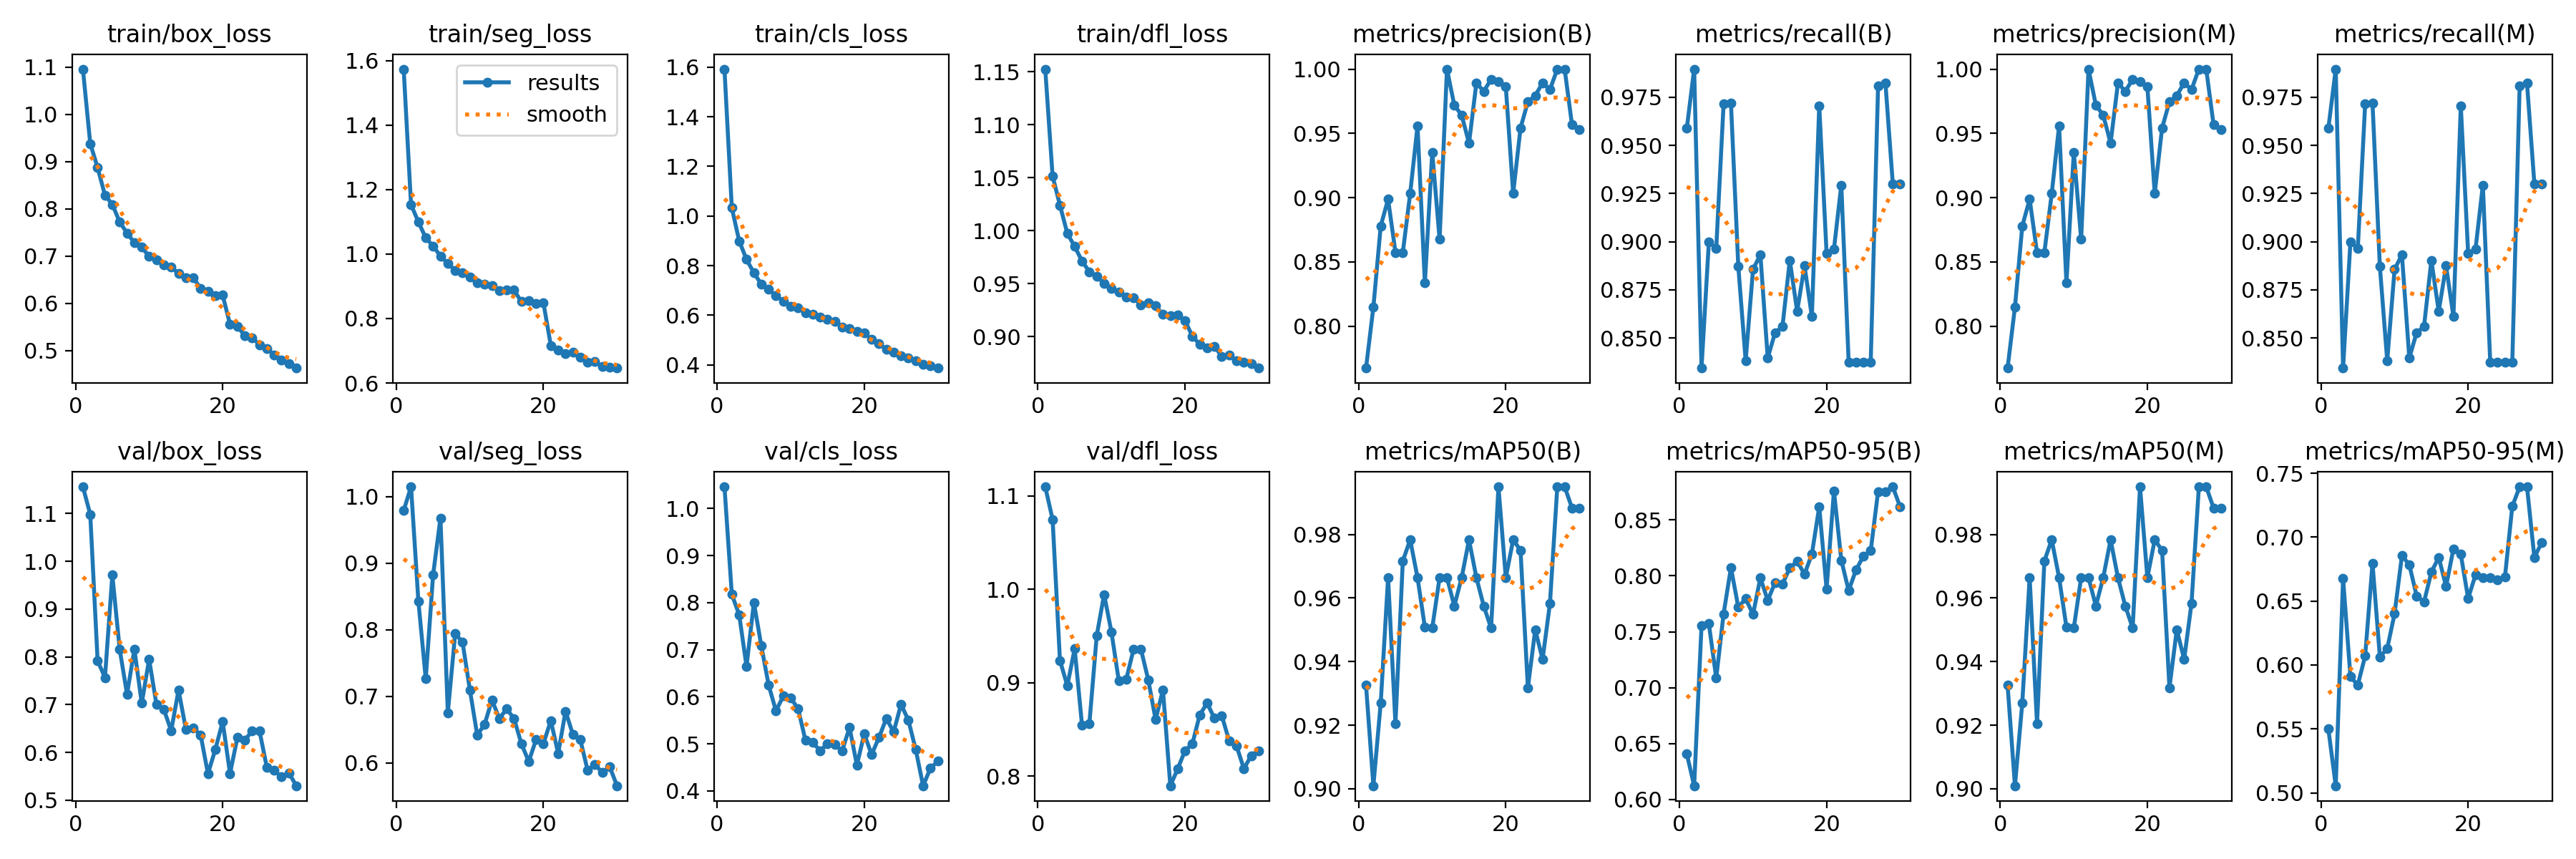

The data file committed next to this chart (first rows):
epoch, time, train/box_loss, train/seg_loss, train/cls_loss, train/dfl_loss, metrics/precision(B), metrics/recall(B), metrics/mAP50(B), metrics/mAP50-95(B), metrics/precision(M), metrics/recall(M), metrics/mAP50(M), metrics/mAP50-95(M), val/box_loss, val/seg_loss, val/cls_loss, val/dfl_loss, lr/pg0, lr/pg1, lr/pg2
1, 105.7, 1.096, 1.574, 1.592, 1.152, 0.7675, 0.9589, 0.9325, 0.6407, 0.7675, 0.9589, 0.9325, 0.5499, 1.156, 0.9792, 1.046, 1.11, 0.0004757, 0.0004757, 0.0004757
2, 214, 0.9382, 1.153, 1.033, 1.051, 0.8149, 0.9896, 0.901, 0.6123, 0.8149, 0.9896, 0.901, 0.5055, 1.098, 1.015, 0.8177, 1.075, 0.0009206, 0.0009206, 0.0009206
3, 317.1, 0.8872, 1.1, 0.8996, 1.024, 0.878, 0.8343, 0.9271, 0.7552, 0.878, 0.8343, 0.9271, 0.6675, 0.792, 0.8428, 0.7744, 0.9239, 0.001334, 0.001334, 0.001334
4, 415.2, 0.8289, 1.05, 0.8248, 0.9974, 0.8988, 0.9, 0.9664, 0.7571, 0.8988, 0.9, 0.9664, 0.5907, 0.7567, 0.7264, 0.6647, 0.8969, 0.001288, 0.001288, 0.001288
5, 513.6, 0.8095, 1.025, 0.7707, 0.9851, 0.8575, 0.8964, 0.9204, 0.7085, 0.8575, 0.8964, 0.9204, 0.5844, 0.9715, 0.8825, 0.8002, 0.9365, 0.00124, 0.00124, 0.00124
6, 592, 0.7722, 0.9938, 0.7256, 0.9714, 0.8573, 0.9715, 0.9717, 0.766, 0.8573, 0.9715, 0.9717, 0.607, 0.816, 0.9679, 0.7092, 0.8545, 0.001193, 0.001193, 0.001193
7, 677.4, 0.7489, 0.9709, 0.7045, 0.9612, 0.9032, 0.9719, 0.9783, 0.8073, 0.9032, 0.9719, 0.9783, 0.6795, 0.7219, 0.6753, 0.6252, 0.8564, 0.001146, 0.001146, 0.001146
8, 751.2, 0.7285, 0.9498, 0.6786, 0.9567, 0.9559, 0.8871, 0.9664, 0.7719, 0.9559, 0.8871, 0.9664, 0.6063, 0.8158, 0.7942, 0.5701, 0.9505, 0.001099, 0.001099, 0.001099
9, 824.6, 0.7189, 0.9412, 0.6566, 0.9505, 0.8336, 0.8381, 0.9508, 0.7797, 0.8336, 0.8381, 0.9508, 0.6129, 0.7029, 0.7813, 0.6016, 0.9944, 0.001052, 0.001052, 0.001052
10, 897.7, 0.6996, 0.9287, 0.6357, 0.9456, 0.9353, 0.8856, 0.9506, 0.7654, 0.9353, 0.8856, 0.9506, 0.6401, 0.795, 0.7094, 0.5971, 0.9543, 0.001005, 0.001005, 0.001005
11, 971.6, 0.6917, 0.9107, 0.629, 0.9423, 0.8676, 0.8932, 0.9664, 0.7983, 0.8676, 0.8932, 0.9664, 0.6855, 0.7, 0.6415, 0.5753, 0.902, 0.0009574, 0.0009574, 0.0009574
12, 1045, 0.6819, 0.9067, 0.6096, 0.9376, 1, 0.8396, 0.9664, 0.778, 1, 0.8396, 0.9664, 0.6784, 0.6902, 0.6579, 0.5081, 0.9034, 0.0009103, 0.0009103, 0.0009103
13, 1119, 0.6767, 0.9026, 0.6048, 0.9368, 0.9719, 0.8528, 0.9575, 0.7941, 0.9719, 0.8528, 0.9575, 0.654, 0.6454, 0.6944, 0.5029, 0.9355, 0.0008631, 0.0008631, 0.0008631
14, 1192, 0.6634, 0.8859, 0.592, 0.9301, 0.9642, 0.8558, 0.9664, 0.7927, 0.9642, 0.8558, 0.9664, 0.6492, 0.7305, 0.6667, 0.4856, 0.9362, 0.000816, 0.000816, 0.000816
15, 1266, 0.655, 0.8892, 0.5837, 0.9319, 0.9424, 0.8903, 0.9783, 0.807, 0.9424, 0.8903, 0.9783, 0.6726, 0.6486, 0.681, 0.4999, 0.9033, 0.0007688, 0.0007688, 0.0007688
16, 1339, 0.6549, 0.8879, 0.5765, 0.9291, 0.9892, 0.8638, 0.9664, 0.8131, 0.9892, 0.8638, 0.9664, 0.6841, 0.6513, 0.6665, 0.4984, 0.8607, 0.0007216, 0.0007216, 0.0007216
17, 1415, 0.6312, 0.8524, 0.5524, 0.921, 0.9828, 0.8874, 0.9575, 0.8015, 0.9828, 0.8874, 0.9575, 0.6615, 0.6368, 0.6287, 0.4854, 0.8924, 0.0006745, 0.0006745, 0.0006745
18, 1490, 0.6253, 0.8554, 0.5453, 0.9196, 0.9921, 0.8611, 0.9506, 0.8195, 0.9921, 0.8611, 0.9506, 0.6908, 0.5554, 0.602, 0.5346, 0.7898, 0.0006273, 0.0006273, 0.0006273
19, 1564, 0.616, 0.8465, 0.535, 0.9202, 0.9905, 0.9706, 0.995, 0.8618, 0.9905, 0.9706, 0.995, 0.6865, 0.6065, 0.6351, 0.4549, 0.8078, 0.0005802, 0.0005802, 0.0005802
20, 1638, 0.6174, 0.8481, 0.5282, 0.9151, 0.9864, 0.8939, 0.9664, 0.7883, 0.9864, 0.8939, 0.9664, 0.6521, 0.6642, 0.6291, 0.5213, 0.8275, 0.000533, 0.000533, 0.000533
21, 1723, 0.5555, 0.7163, 0.5027, 0.9004, 0.9033, 0.8961, 0.9783, 0.8759, 0.9033, 0.8961, 0.9783, 0.6705, 0.5558, 0.6634, 0.4772, 0.8348, 0.0004859, 0.0004859, 0.0004859
22, 1795, 0.5512, 0.7027, 0.4854, 0.8927, 0.9542, 0.9293, 0.975, 0.814, 0.9542, 0.9293, 0.975, 0.6684, 0.6312, 0.6141, 0.5134, 0.8657, 0.0004387, 0.0004387, 0.0004387
23, 1868, 0.5323, 0.6909, 0.4627, 0.8894, 0.9745, 0.8375, 0.9318, 0.7869, 0.9745, 0.8375, 0.9318, 0.6681, 0.6259, 0.6775, 0.5538, 0.8783, 0.0003915, 0.0003915, 0.0003915
24, 1940, 0.5275, 0.6964, 0.4512, 0.8909, 0.9794, 0.8375, 0.9501, 0.8053, 0.9794, 0.8375, 0.9501, 0.6667, 0.6446, 0.6427, 0.5255, 0.862, 0.0003444, 0.0003444, 0.0003444
25, 2013, 0.5127, 0.6808, 0.4367, 0.8815, 0.9894, 0.8375, 0.9407, 0.8176, 0.9894, 0.8375, 0.9407, 0.6687, 0.6453, 0.6351, 0.5838, 0.8647, 0.0002972, 0.0002972, 0.0002972
26, 2086, 0.5046, 0.6644, 0.4272, 0.8827, 0.9841, 0.8375, 0.9583, 0.8226, 0.9841, 0.8375, 0.9583, 0.7241, 0.569, 0.589, 0.5503, 0.8379, 0.0002501, 0.0002501, 0.0002501
27, 2159, 0.4913, 0.6677, 0.4172, 0.8771, 1, 0.9809, 0.995, 0.8755, 1, 0.9809, 0.995, 0.7394, 0.5624, 0.5974, 0.4877, 0.8325, 0.0002029, 0.0002029, 0.0002029
28, 2231, 0.4806, 0.6502, 0.4017, 0.876, 1, 0.9823, 0.995, 0.8749, 1, 0.9823, 0.995, 0.7393, 0.5485, 0.5854, 0.4109, 0.8081, 0.0001558, 0.0001558, 0.0001558
29, 2303, 0.473, 0.6485, 0.3961, 0.8746, 0.9566, 0.9301, 0.9883, 0.8797, 0.9566, 0.9301, 0.9883, 0.6842, 0.5572, 0.594, 0.4481, 0.8221, 0.0001086, 0.0001086, 0.0001086
30, 2376, 0.4633, 0.6463, 0.3872, 0.8704, 0.9531, 0.9299, 0.9883, 0.8616, 0.9531, 0.9299, 0.9883, 0.6957, 0.5303, 0.5655, 0.4631, 0.8272, 6.1447e-05, 6.1447e-05, 6.1447e-05
